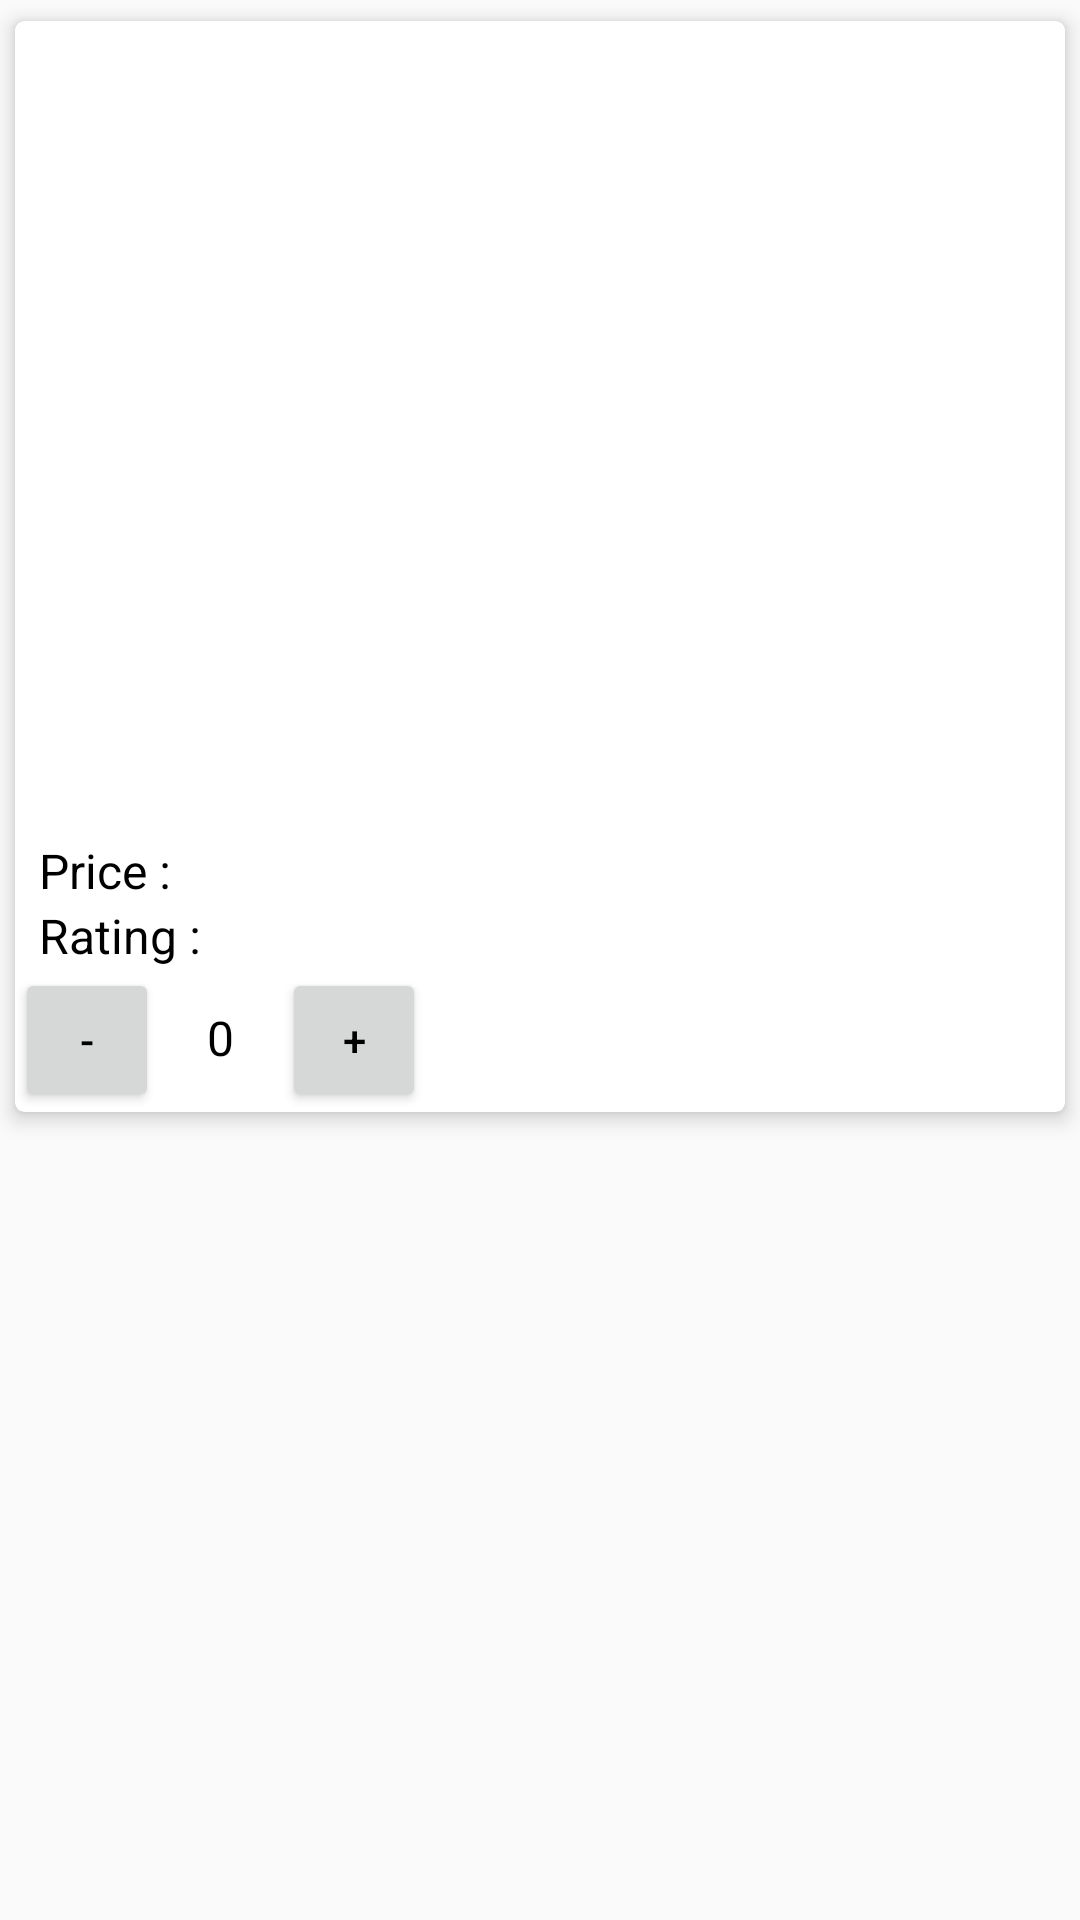

Reconstruct the res/layout file that produces this screen, plus the resources it refers to.
<!-- AndroidManifest.xml: application theme AppTheme -->
<!-- res/layout/cuisine_list_item.xml -->
<?xml version="1.0" encoding="utf-8"?>
<LinearLayout xmlns:android="http://schemas.android.com/apk/res/android"
    xmlns:app="http://schemas.android.com/apk/res-auto"
    xmlns:tools="http://schemas.android.com/tools"
    android:layout_width="match_parent"
    android:layout_height="wrap_content">

    <androidx.cardview.widget.CardView
        android:layout_width="match_parent"
        android:layout_height="wrap_content"
        app:cardCornerRadius="3dp"
        app:cardElevation="4dp"
        app:cardUseCompatPadding="true">

        <LinearLayout
            android:layout_width="match_parent"
            android:layout_height="wrap_content"
            android:orientation="vertical">

            <ImageView
                android:id="@+id/photoImageView"
                android:layout_width="match_parent"
                android:layout_height="240dp"
                android:scaleType="centerCrop"
                tools:src="@drawable/biryani"/>

            <TextView
                android:id="@+id/titleTextView"
                android:layout_width="match_parent"
                android:layout_height="wrap_content"
                android:paddingStart="@dimen/field_text_view_padding"
                android:paddingEnd="@dimen/field_text_view_padding"
                android:textSize="24sp"
                android:textStyle="bold"
                android:textColor="@color/colorPrimary"
                tools:text="Biryani" />

            <LinearLayout
                android:layout_width="match_parent"
                android:layout_height="wrap_content"
                android:orientation="horizontal">

                <TextView
                    android:id="@+id/price"
                    android:layout_width="wrap_content"
                    android:layout_height="wrap_content"
                    android:paddingStart="@dimen/field_text_view_padding"
                    android:textSize="16sp"
                    android:textColor="@color/colorPrimaryDark"
                    android:text="@string/price" />

                <TextView
                    android:id="@+id/priceTextView"
                    style="@style/NonTitle"
                    android:textSize="16sp"
                    android:layout_width="wrap_content"
                    android:layout_height="wrap_content"
                    android:drawableTint="@color/colorPrimaryDark"
                    android:drawableEnd="@drawable/ic_baseline_attach_money_24"
                    android:textColor="@color/colorPrimaryDark"
                    android:gravity="center"
                    android:paddingEnd="@dimen/field_text_view_padding"
                    tools:text="100" />

            </LinearLayout>

            <LinearLayout
                android:layout_width="wrap_content"
                android:layout_height="wrap_content"
                android:orientation="horizontal">

                <TextView
                    android:id="@+id/rating"
                    android:layout_width="wrap_content"
                    android:layout_height="wrap_content"
                    android:paddingStart="@dimen/field_text_view_padding"
                    android:textSize="16sp"
                    android:textColor="@color/colorPrimaryDark"
                    android:text="@string/rating" />

                <TextView
                    android:id="@+id/ratingTextView"
                    style="@style/NonTitle"
                    android:layout_width="wrap_content"
                    android:layout_height="match_parent"
                    android:drawableEnd="@drawable/ic_baseline_star_24"
                    android:drawableTint="@color/colorPrimaryDark"
                    android:gravity="center"
                    android:textColor="@color/colorPrimaryDark"
                    tools:text="4" />
            </LinearLayout>

            <LinearLayout
                android:layout_width="wrap_content"
                android:layout_height="wrap_content"
                android:orientation="horizontal">

                <Button
                    android:id="@+id/minus"
                    android:layout_width="48dp"
                    android:layout_height="48dp"
                    android:textColor="@color/colorPrimaryDark"
                    android:text="-" />

                <TextView
                    android:id="@+id/amount"
                    android:layout_width="wrap_content"
                    android:layout_height="wrap_content"
                    android:textSize="16sp"
                    android:layout_marginStart="@dimen/activity_horizontal_margin"
                    android:textColor="@color/colorPrimaryDark"
                    android:text="0" />

                <Button
                    android:id="@+id/add"
                    android:layout_width="48dp"
                    android:layout_height="48dp"
                    android:textColor="@color/colorPrimaryDark"
                    android:layout_marginLeft="@dimen/activity_horizontal_margin"
                    android:text="+" />


            </LinearLayout>
        </LinearLayout>
    </androidx.cardview.widget.CardView>
</LinearLayout>
<!-- resources referenced by this layout -->
<resources>
  <color name="colorPrimary">#cb202d</color>
  <color name="colorPrimaryDark">#000000</color>
  <dimen name="activity_horizontal_margin">16dp</dimen>
  <dimen name="field_text_view_padding">8dp</dimen>
  <string name="price">Price :</string>
  <string name="rating">Rating :</string>
  <style name="NonTitle">
  
          <item name="android:textSize">16sp</item>
      </style>
  <style name="AppTheme" parent="Theme.AppCompat.Light.DarkActionBar">
          
          <item name="colorPrimary">@color/colorPrimary</item>
          <item name="colorPrimaryDark">@color/colorPrimaryDark</item>
          <item name="colorAccent">@color/colorAccent</item>
      </style>
  <color name="colorAccent">#484848</color>
</resources>
